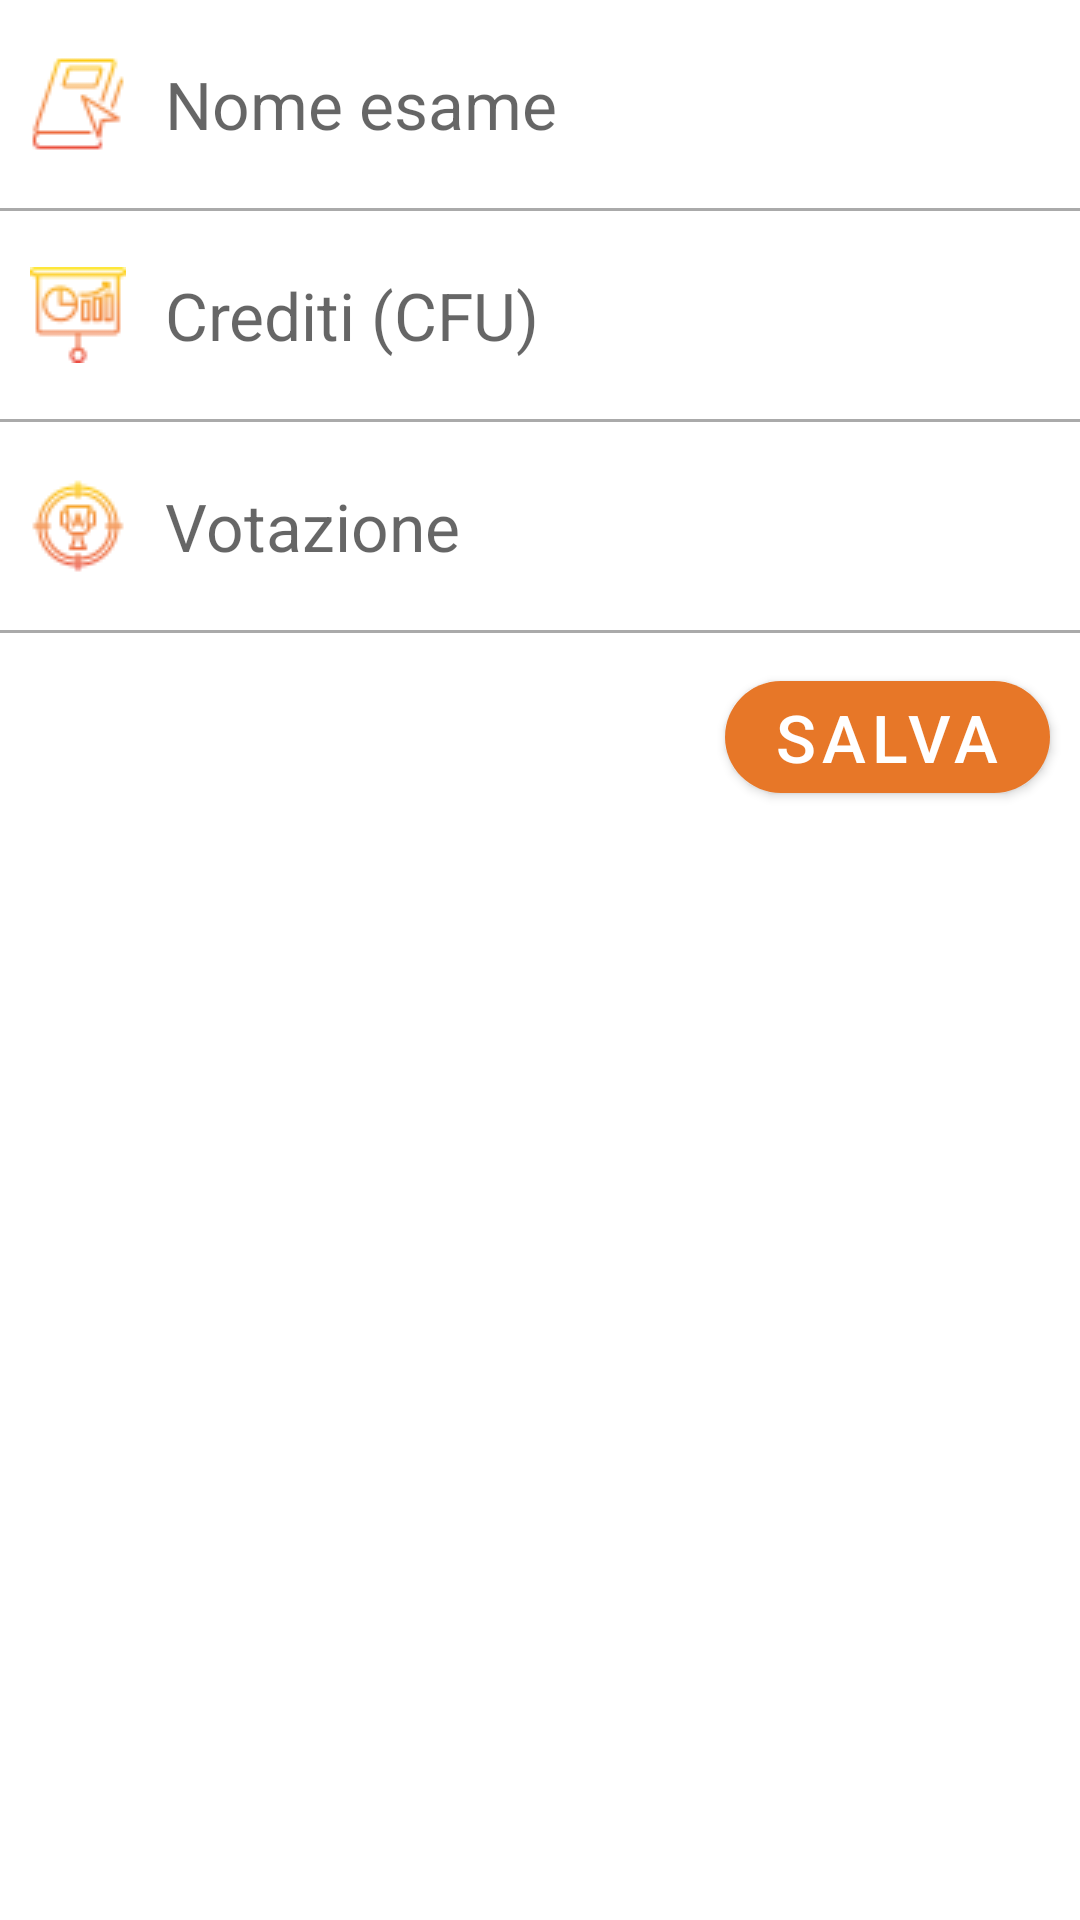

Produce the Android XML layout that renders to this screen, including the resource entries it uses.
<!-- AndroidManifest.xml: application theme Theme.MyUniTranscript -->
<!-- res/layout/activity_new_exam.xml -->
<?xml version="1.0" encoding="utf-8"?>
<androidx.constraintlayout.widget.ConstraintLayout xmlns:android="http://schemas.android.com/apk/res/android"
    xmlns:app="http://schemas.android.com/apk/res-auto"
    xmlns:tools="http://schemas.android.com/tools"
    android:layout_width="match_parent"
    android:layout_height="match_parent"
    tools:context=".NewExamActivity">

    <LinearLayout
        android:layout_width="match_parent"
        android:layout_height="match_parent"
        android:orientation="vertical">

        <LinearLayout
            android:layout_width="match_parent"
            android:layout_height="wrap_content"
            android:orientation="horizontal">

            <ImageView
                android:layout_width="wrap_content"
                android:layout_height="wrap_content"
                android:src="@drawable/icon_exam_name"
                android:layout_gravity="center_vertical"
                android:layout_marginEnd="8dp"
                android:paddingLeft="10dp"/>

            <EditText
                android:layout_width="match_parent"
                android:layout_height="wrap_content"
                android:id="@+id/editTextExamName"
                android:textSize="22dp"
                android:paddingVertical="20dp"
                android:paddingLeft="5dp"
                android:background="@android:color/transparent"
                android:hint="Nome esame"
                android:inputType="text" />

            <TextView
                android:layout_width="match_parent"
                android:layout_height="wrap_content"


                />
        </LinearLayout>

        <View
            android:layout_width="match_parent"
            android:layout_height="1dp"
            android:background="@android:color/darker_gray"/>

        <LinearLayout
            android:layout_width="match_parent"
            android:layout_height="wrap_content" >

            <ImageView
                android:layout_width="wrap_content"
                android:layout_height="wrap_content"
                android:src="@drawable/icon_exam_ects"
                android:layout_gravity="center_vertical"
                android:layout_marginEnd="8dp"
                android:paddingLeft="10dp"/>

            <EditText
                android:layout_width="match_parent"
                android:layout_height="wrap_content"
                android:id="@+id/editTextEcts"
                android:textSize="22dp"
                android:paddingVertical="20dp"
                android:paddingLeft="5dp"
                android:background="@android:color/transparent"
                android:hint="Crediti (CFU)"
                android:inputType="number" />

        </LinearLayout>

        <View
            android:layout_width="match_parent"
            android:layout_height="1dp"
            android:background="@android:color/darker_gray"/>

        <LinearLayout
            android:layout_width="match_parent"
            android:layout_height="wrap_content">

            <ImageView
                android:layout_width="wrap_content"
                android:layout_height="wrap_content"
                android:src="@drawable/icon_exam_grade"
                android:layout_gravity="center_vertical"
                android:layout_marginEnd="8dp"
                android:paddingLeft="10dp"/>


            <EditText
                android:layout_width="match_parent"
                android:layout_height="wrap_content"
                android:id="@+id/editTextGrade"
                android:textSize="22dp"
                android:paddingVertical="20dp"
                android:paddingLeft="5dp"
                android:background="@android:color/transparent"
                android:hint="Votazione"
                android:inputType="number"
                android:min="18"
                android:max="30" />
        </LinearLayout>


        <View
            android:layout_width="match_parent"
            android:layout_height="1dp"
            android:background="@android:color/darker_gray"/>

        <com.google.android.material.button.MaterialButton
            app:cornerRadius="30dp"
            android:id="@+id/saveExamBtn"
            android:layout_width="wrap_content"
            android:layout_height="wrap_content"
            android:text="SALVA"
            android:textSize="22dp"
            android:layout_margin="10dp"
            android:layout_gravity="end"/>





    </LinearLayout>


</androidx.constraintlayout.widget.ConstraintLayout>
<!-- resources referenced by this layout -->
<resources>
  <!-- drawable icon_exam_ects: png bitmap (drawable-v24, 1424 bytes) -->
  <!-- drawable icon_exam_grade: png bitmap (drawable-v24, 1889 bytes) -->
  <!-- drawable icon_exam_name: png bitmap (drawable-v24, 1342 bytes) -->
  <style name="Theme.MyUniTranscript" parent="Theme.MaterialComponents.DayNight.DarkActionBar">
          
          <item name="colorPrimary">@color/colorSecondary</item>
          <item name="colorPrimaryVariant">@color/colorSecondary</item>
          <item name="colorOnPrimary">@color/white</item>
          
          <item name="colorSecondary">@color/black</item>
          <item name="colorSecondaryVariant">@color/black</item>
          <item name="colorOnSecondary">@color/black</item>
          
          <item name="android:statusBarColor">?attr/colorPrimary</item>
          
      </style>
  <color name="colorSecondary">#FFE77728</color>
  <color name="white">#FFFFFFFF</color>
  <color name="black">#FF000000</color>
</resources>
